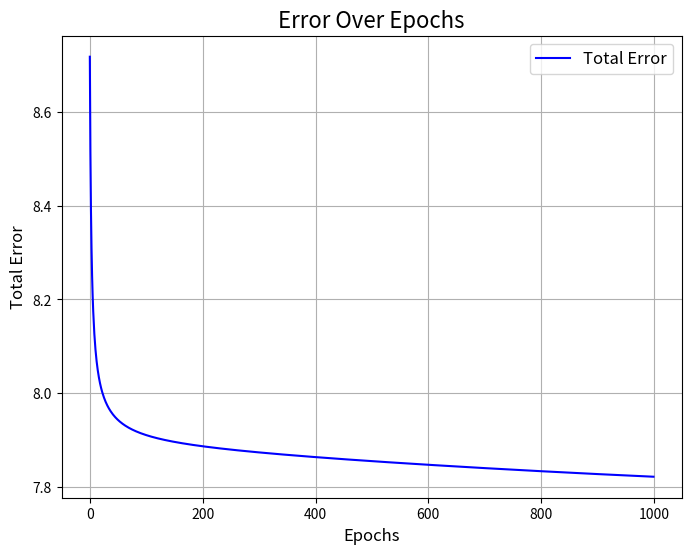
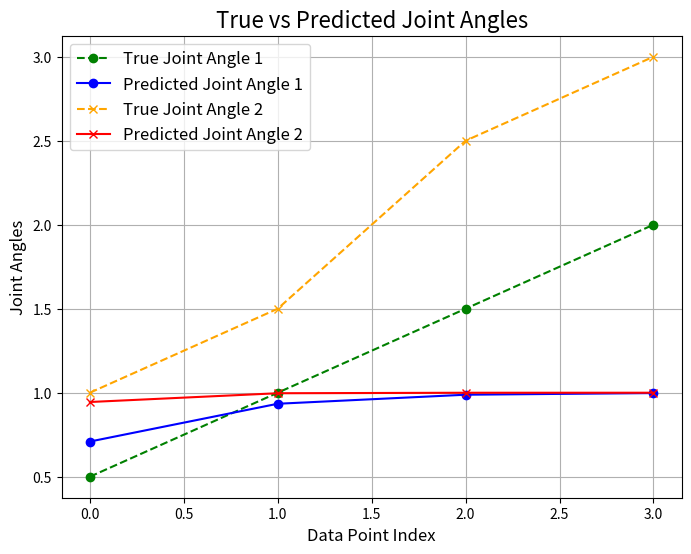

These figures' Python source, in order:
import numpy as np
import matplotlib.pyplot as plt

# Define inputs and true outputs (supervised learning)
inputs = np.array([[1, 1], [2, 3], [3, 5], [4, 7]])  # Input features
true_outputs = np.array([[0.5, 1], [1, 1.5], [1.5, 2.5], [2, 3]])  # Ground truth joint angles

# Initialize weights and biases randomly
weights = np.random.rand(2, 2)  # 2 inputs, 2 neurons
biases = np.random.rand(2)  # 2 neurons

# Hyperparameters
learning_rate = 0.01
epochs = 1000

# Activation function: Sigmoid
def sigmoid(x):
    return 1 / (1 + np.exp(-x))

# Derivative of sigmoid
def sigmoid_derivative(x):
    return sigmoid(x) * (1 - sigmoid(x))

# To store error over epochs for visualization
errors_over_epochs = []

# Training loop
for epoch in range(epochs):
    total_error = 0

    for i in range(len(inputs)):
        # Forward pass
        input_sample = inputs[i]  # Single input sample
        true_output = true_outputs[i]  # Corresponding true output

        # Compute weighted sum and apply activation function
        z = np.dot(input_sample, weights) + biases  # Weighted sum
        output = sigmoid(z)  # Activated output (prediction)

        # Compute the error (mean squared error for each output)
        error = (true_output - output) ** 2
        total_error += np.sum(error)

        # Backward pass (compute gradients)
        output_error = 2 * (output - true_output)  # Derivative of MSE w.r.t. output
        output_delta = output_error * sigmoid_derivative(z)  # Delta for the layer

        # Gradient of weights and biases
        weight_gradients = np.outer(input_sample, output_delta)  # Input * delta
        bias_gradients = output_delta  # Delta directly affects biases

        # Update weights and biases
        weights -= learning_rate * weight_gradients
        biases -= learning_rate * bias_gradients

    # Store total error for this epoch
    errors_over_epochs.append(total_error)

    # Print error every 100 epochs
    if epoch % 100 == 0:
        print(f"Epoch {epoch}, Total Error: {total_error:.4f}")

# Plot the error over epochs
plt.figure(figsize=(8, 6))
plt.plot(range(epochs), errors_over_epochs, label="Total Error", color="blue")
plt.title("Error Over Epochs", fontsize=16)
plt.xlabel("Epochs", fontsize=12)
plt.ylabel("Total Error", fontsize=12)
plt.legend(fontsize=12)
plt.grid()
plt.show()

# Visualize predictions vs true values
print("\nFinal Weights:")
print(weights)
print("\nTesting on new data:")
test_inputs = inputs  # Testing on training data for simplicity
predicted_outputs = []

for test_input in test_inputs:
    z = np.dot(test_input, weights) + biases
    output = sigmoid(z)
    predicted_outputs.append(output)

predicted_outputs = np.array(predicted_outputs)

# Plot predictions vs true values
plt.figure(figsize=(8, 6))
plt.plot(range(len(true_outputs)), true_outputs[:, 0], label="True Joint Angle 1", linestyle="--", marker="o", color="green")
plt.plot(range(len(predicted_outputs)), predicted_outputs[:, 0], label="Predicted Joint Angle 1", linestyle="-", marker="o", color="blue")
plt.plot(range(len(true_outputs)), true_outputs[:, 1], label="True Joint Angle 2", linestyle="--", marker="x", color="orange")
plt.plot(range(len(predicted_outputs)), predicted_outputs[:, 1], label="Predicted Joint Angle 2", linestyle="-", marker="x", color="red")
plt.title("True vs Predicted Joint Angles", fontsize=16)
plt.xlabel("Data Point Index", fontsize=12)
plt.ylabel("Joint Angles", fontsize=12)
plt.legend(fontsize=12)
plt.grid()
plt.show()
